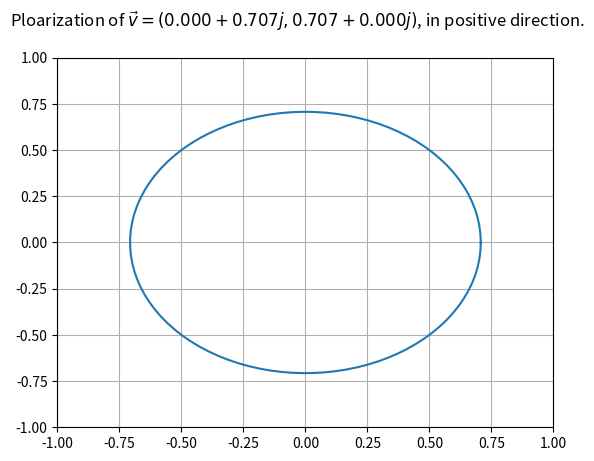

Write Python code to recreate this figure.
import numpy as np
from numpy import sqrt, pi, sin, cos
import matplotlib.pyplot as plt

# Jones-vector
v = np.array([
    1j, 
    1
])

# Normalization
A = 1 / sqrt(abs(v) @ abs(v))
v = A * v

# The difference in phase between the components of
phi = np.angle(v[0]) - np.angle(v[1])

# Finding the direction of polarization
dirOfPol = ""
if phi >= 0: dirOfPol = "positive"
else: dirOfPol = "negative"

# Drawing the polarization diagram
theta = np.linspace(0, 2*pi, 100)
x = abs(v[0]) * cos(theta)
y = abs(v[1]) * sin(theta - pi / 2 - phi)

fig, ax = plt.subplots()
fig.suptitle("Ploarization of $\\vec v = ({:1.3f}, {:1.3f})$, in ".format(v[0], v[1]) + dirOfPol + " direction." )
ax.set_xlim(-1, 1)
ax.set_ylim(-1, 1)
ax.grid()
ax.plot(x, y)
plt.show()